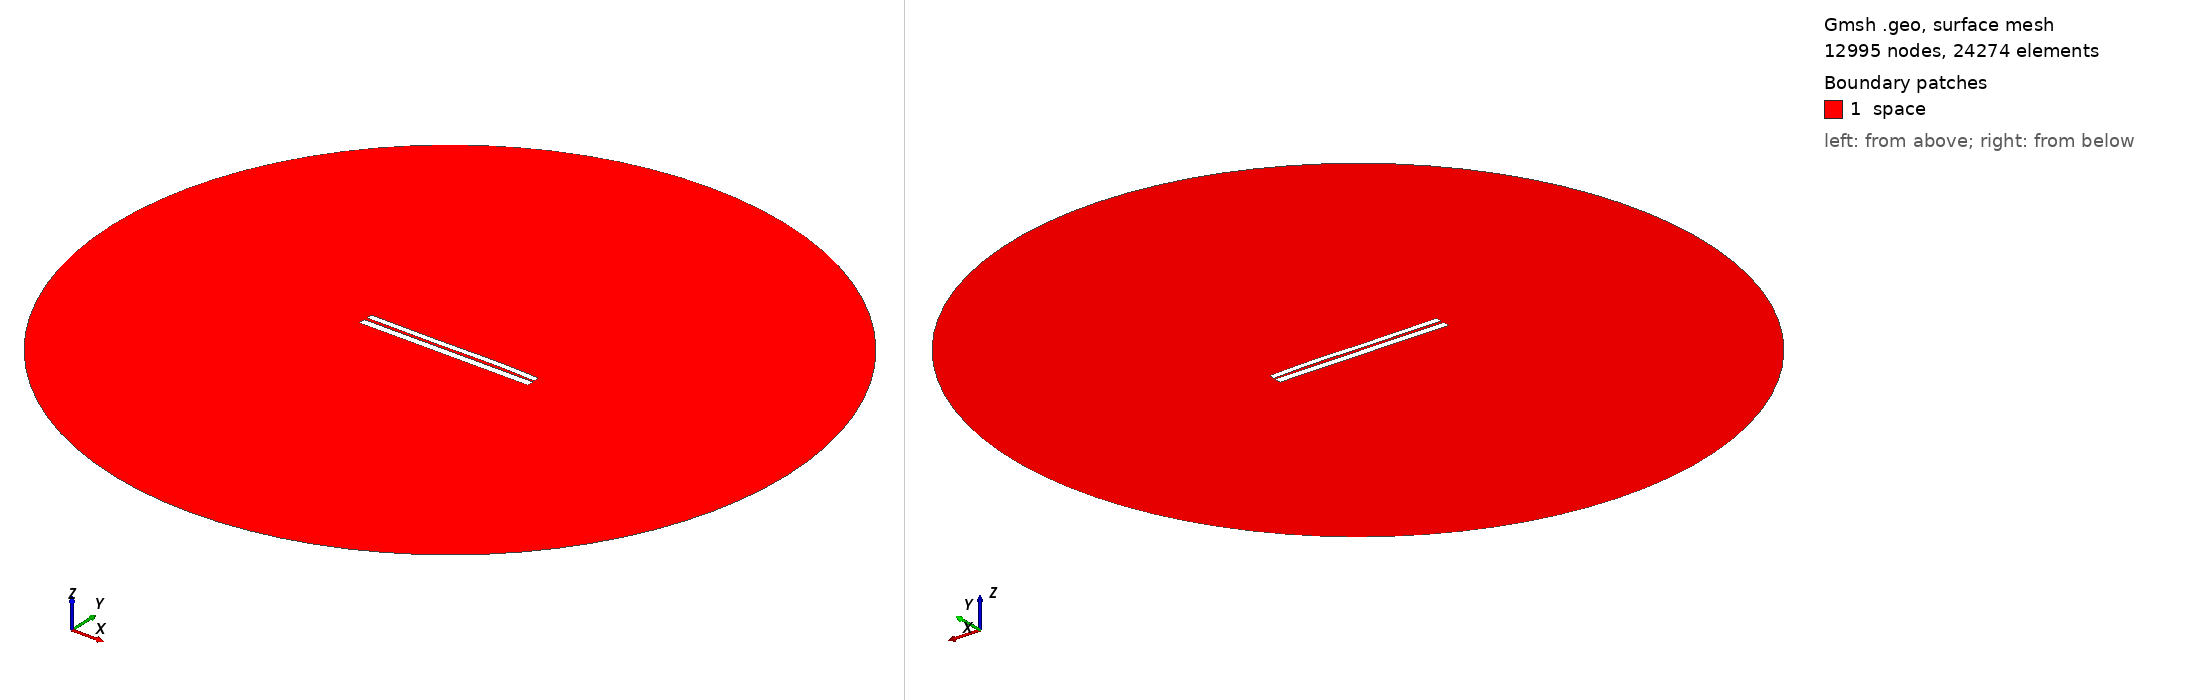

Gmsh geometry script, surface-meshed: 12995 nodes, 24274 surface elements. Boundary patches (legend numbers): 1 space. Left view from above one corner, right view from below the opposite corner. Legend entries are the model's physical surfaces. The drawing asked Gmsh for element sizes between 1% and 20% of the model's largest extent; the script's own settings can give other sizes.

=== 6329.geo (drawn) ===
//---------------------------------------
// Geometry kernel
//---------------------------------------

SetFactory("OpenCASCADE");



//---------------------------------------
// Parameters of the geometry
//---------------------------------------

// Overetch of the upper plate
overetch = 0.25;

// Distance between the plates
distance = 1.5;

// Discretization over the x axis (for the deformation)
nx = 50; 

// Length of the plate
L = 100 - overetch; 

// Number of modes
n = 4; 

// 1st mode coefficient
coeff(1) = -0.15;
beta(1) = 0.596864 * 3.1415926535 / L;

// 2nd mode coefficient
coeff(2) = 0.07499999999999998;
beta(2) = 1.49418 * 3.1415926535 / L;

// 3rd mode coefficient
coeff(3) = -0.15;
beta(3) = 2.50025 * 3.1415926535 / L;

// 4th mode coefficient
coeff(4) = 0.07499999999999998;
beta(4) = 3.49999 * 3.1415926535 / L;



//---------------------------------------
// Upper plate (deformed rectangle)
//---------------------------------------

// Coordiantes of the upper plate
xmin = -50;
xmax = 50 - overetch;

// Height of the upper plate
yheight = 4 - 2 * overetch;

// Indexes of the points
UpperID[] = {};
LowerID[] = {};
LeftID[] = {};
RightID[] = {};

// Point index
p = 1;

// Horizontal edges
For i In {1:nx}
    x = xmin + (i-1)*(xmax - xmin)/(nx-1);

    y_bottom = distance / 2 + overetch;
    For j In {1:n}
        C = (Cosh(beta(j)*L) + Cos(beta(j)*L)) / (Sinh(beta(j)*L) + Sin(beta(j)*L));
        y_bottom  = y_bottom + coeff(j) * (Cosh(beta(j)*(x+50)) - Cos(beta(j)*(x+50)) - C * (Sinh(beta(j)*(x+50)) - Sin(beta(j)*(x+50))));
    EndFor

    y_top = y_bottom + yheight;

    Point(p) = {x, y_top, 0, 1.0};
    UpperID[i] = p;
    p = p + 1;

    Point(p) = {x, y_bottom, 0, 1.0};
    LowerID[i] = p;
    p = p + 1;
EndFor

// Create point lists
UpperPts[] = {}; LowerPts[] = {};
For i In {1:nx}
  UpperPts[] += {UpperID[i]};
  LowerPts[] += {LowerID[i]};
EndFor

// Build splines
Spline(1) = {UpperPts[]};
Spline(2) = {LowerPts[]};
Line(3) = {LowerPts[nx-1], UpperPts[nx-1]};
Line(4) = {LowerPts[0], UpperPts[0]};

// Build the plane surface
Curve Loop(1) = {2, 3, -1, -4};
Plane Surface(1) = {1};



//---------------------------------------
// Lower plate (rectangle)
//---------------------------------------

// Vertices
Point(1001) = {-50, -1, 0, 1.0};
Point(1002) = { 50, -1, 0, 1.0};
Point(1003) = { 50,  -5, 0, 1.0};
Point(1004) = {-50,  -5, 0, 1.0};

// Edges
Line(5) = {1001, 1002};
Line(6) = {1002, 1003};
Line(7) = {1003, 1004};
Line(8) = {1004, 1001};

// Plane surface
Line Loop(2) = {5, 6, 7, 8};
Plane Surface(2) = {2}; 



//---------------------------------------
// Outer (fictious) boundary
//---------------------------------------

// Points
Point(1005) = {0, 0, 0};       // Center
Point(1006) = {200, 0, 0};     // Start point
Point(1007) = {0, 200, 0};     // 90 degrees
Point(1008) = {-200, 0, 0};    // 180 degrees
Point(1009) = {0, -200, 0};    // 270 degrees

// Circle arcs (each needs start, center, end)
Circle(9) = {1006, 1005, 1007};
Circle(10) = {1007, 1005, 1008};
Circle(11) = {1008, 1005, 1009};
Circle(12) = {1009, 1005, 1006};

// Plane surface for the entire domain
Curve Loop(3) = {9, 10, 11, 12};
Surface(3) = {3};

// Subtract the plates from the whole domain to obtain the actual domain where we want to solve the equations
BooleanDifference{ Surface{3}; Delete; }{ Surface{1}; Surface{2}; Delete; }




//---------------------------------------
// Transfinite Lines/Curves
//---------------------------------------

// Set the number of points on the boundaries
r = 7;

// Plates
Transfinite Curve {1, 2} = 50*r Using Progression 1;
Transfinite Curve {3, 4} = 2*r Using Progression 1;
Transfinite Line {5, 7} = 50*r Using Progression 1;
Transfinite Line {6, 8} = 2*r Using Progression 1;

// Outer boundary
Transfinite Line {9, 10, 11, 12} = 20 Using Progression 1;



//---------------------------------------
// Physical groups
//---------------------------------------                

// Physical curves (boundaries)
Physical Line("force_segment", 10) = {2};
Physical Line("upper_plate", 11) = {1, 3, 4};
Physical Line("lower_plate", 12) = {5, 6, 7, 8};
Physical Line("boundary", 20) = {9, 10, 11, 12};

// Physical Surfaces
Physical Surface("space", 30) = {3};



//---------------------------------------
// 6. Generate the Mesh
//---------------------------------------

// 2D mesh generation
Mesh 2;
